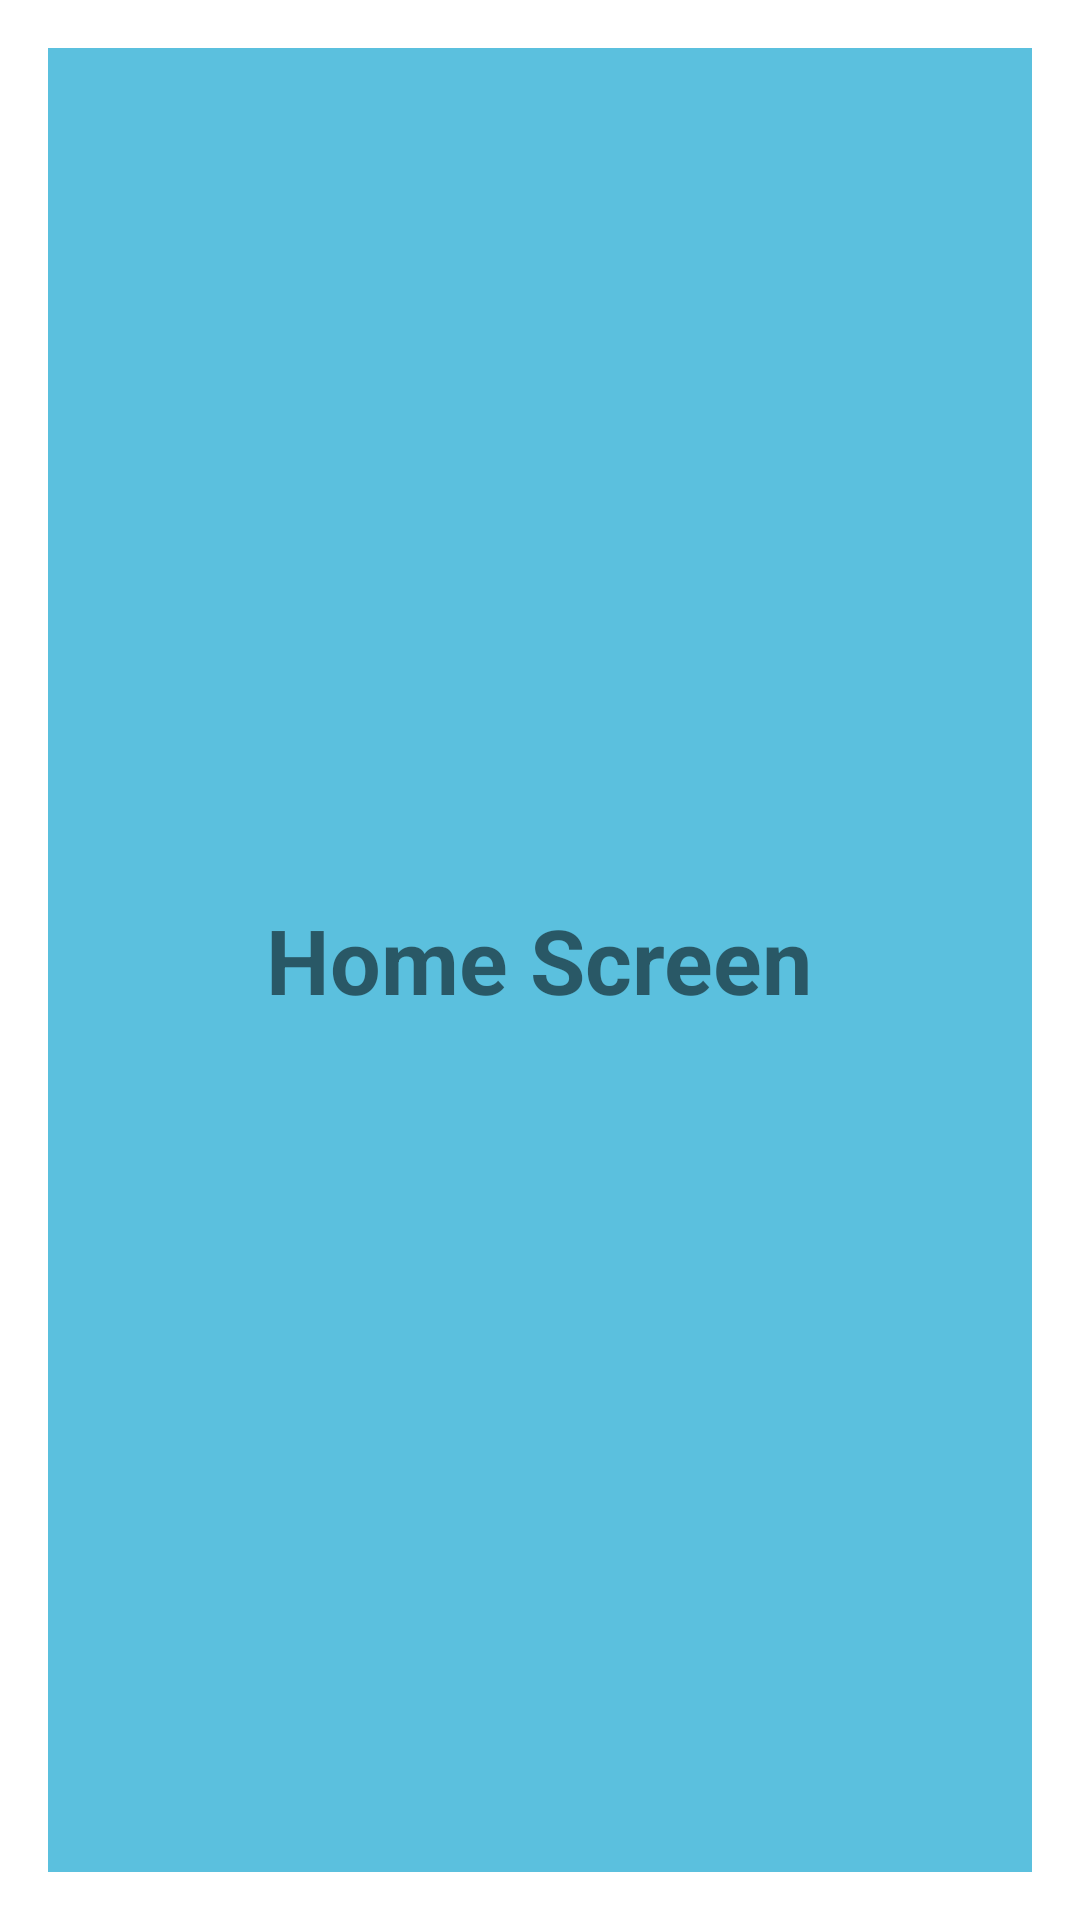

This screen was rendered from an Android layout file. Write that file and the resources it references.
<!-- AndroidManifest.xml: application theme AppTheme -->
<!-- res/layout/fragment_home.xml -->
<FrameLayout xmlns:android="http://schemas.android.com/apk/res/android"
    xmlns:tools="http://schemas.android.com/tools"
    android:layout_width="match_parent"
    android:layout_height="match_parent"
    android:padding="16dp"
    tools:context="com.example.sriramhariharan.cypressfallsapp.Home">

    
    <RelativeLayout
        android:layout_width="match_parent"
        android:layout_height="match_parent"
        android:background="#5bc0de"
        >

        <TextView
            android:layout_width="wrap_content"
            android:layout_height="wrap_content"
            android:text="Home Screen"

            android:layout_centerInParent="true"
            android:textSize="30sp"
            android:textStyle="bold"



            />



    </RelativeLayout>
</FrameLayout>
<!-- resources referenced by this layout -->
<resources>

</resources>
